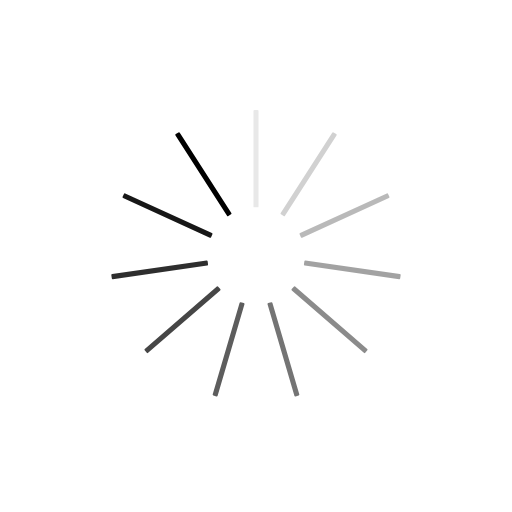
t = 0.00 s
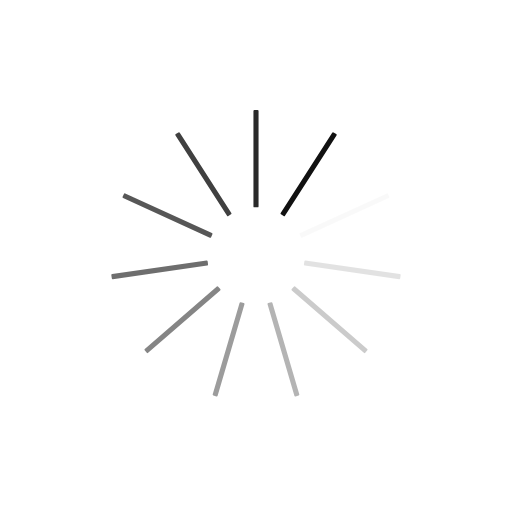
t = 0.19 s
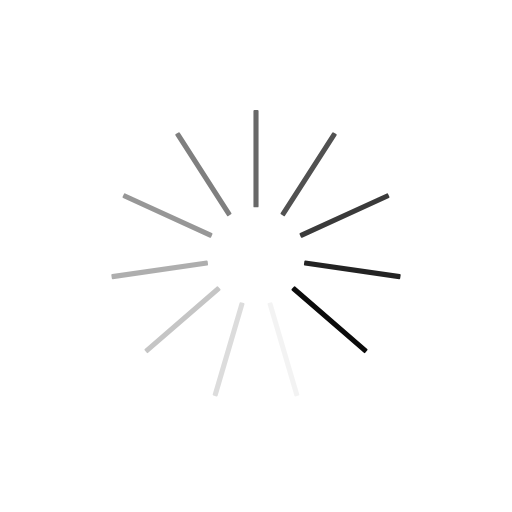
t = 0.37 s
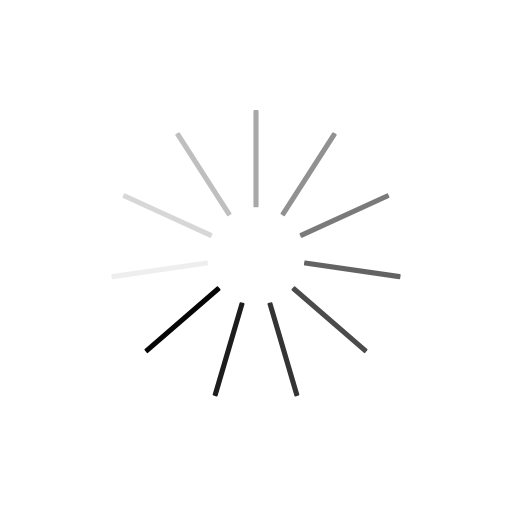
t = 0.56 s

The animated SVG that drew these frames (rendered in a browser with its animation timeline set to each time). Animation: 11 SMIL elements (animate=11); one cycle of 0.74 s, repeats indefinitely.

<?xml version="1.0" encoding="utf-8"?>
<svg xmlns="http://www.w3.org/2000/svg" xmlns:xlink="http://www.w3.org/1999/xlink" style="margin: auto; background: none; display: block; shape-rendering: auto;" width="237px" height="237px" viewBox="0 0 100 100" preserveAspectRatio="xMidYMid">
<g transform="rotate(0 50 50)">
  <rect x="49.5" y="21.5" rx="0.19" ry="0.19" width="1" height="19" fill="#000000">
    <animate attributeName="opacity" values="1;0" keyTimes="0;1" dur="0.7407407407407407s" begin="-0.6734006734006733s" repeatCount="indefinite"></animate>
  </rect>
</g><g transform="rotate(32.72727272727273 50 50)">
  <rect x="49.5" y="21.5" rx="0.19" ry="0.19" width="1" height="19" fill="#000000">
    <animate attributeName="opacity" values="1;0" keyTimes="0;1" dur="0.7407407407407407s" begin="-0.606060606060606s" repeatCount="indefinite"></animate>
  </rect>
</g><g transform="rotate(65.45454545454545 50 50)">
  <rect x="49.5" y="21.5" rx="0.19" ry="0.19" width="1" height="19" fill="#000000">
    <animate attributeName="opacity" values="1;0" keyTimes="0;1" dur="0.7407407407407407s" begin="-0.5387205387205387s" repeatCount="indefinite"></animate>
  </rect>
</g><g transform="rotate(98.18181818181819 50 50)">
  <rect x="49.5" y="21.5" rx="0.19" ry="0.19" width="1" height="19" fill="#000000">
    <animate attributeName="opacity" values="1;0" keyTimes="0;1" dur="0.7407407407407407s" begin="-0.47138047138047134s" repeatCount="indefinite"></animate>
  </rect>
</g><g transform="rotate(130.9090909090909 50 50)">
  <rect x="49.5" y="21.5" rx="0.19" ry="0.19" width="1" height="19" fill="#000000">
    <animate attributeName="opacity" values="1;0" keyTimes="0;1" dur="0.7407407407407407s" begin="-0.404040404040404s" repeatCount="indefinite"></animate>
  </rect>
</g><g transform="rotate(163.63636363636363 50 50)">
  <rect x="49.5" y="21.5" rx="0.19" ry="0.19" width="1" height="19" fill="#000000">
    <animate attributeName="opacity" values="1;0" keyTimes="0;1" dur="0.7407407407407407s" begin="-0.33670033670033667s" repeatCount="indefinite"></animate>
  </rect>
</g><g transform="rotate(196.36363636363637 50 50)">
  <rect x="49.5" y="21.5" rx="0.19" ry="0.19" width="1" height="19" fill="#000000">
    <animate attributeName="opacity" values="1;0" keyTimes="0;1" dur="0.7407407407407407s" begin="-0.26936026936026936s" repeatCount="indefinite"></animate>
  </rect>
</g><g transform="rotate(229.0909090909091 50 50)">
  <rect x="49.5" y="21.5" rx="0.19" ry="0.19" width="1" height="19" fill="#000000">
    <animate attributeName="opacity" values="1;0" keyTimes="0;1" dur="0.7407407407407407s" begin="-0.202020202020202s" repeatCount="indefinite"></animate>
  </rect>
</g><g transform="rotate(261.8181818181818 50 50)">
  <rect x="49.5" y="21.5" rx="0.19" ry="0.19" width="1" height="19" fill="#000000">
    <animate attributeName="opacity" values="1;0" keyTimes="0;1" dur="0.7407407407407407s" begin="-0.13468013468013468s" repeatCount="indefinite"></animate>
  </rect>
</g><g transform="rotate(294.54545454545456 50 50)">
  <rect x="49.5" y="21.5" rx="0.19" ry="0.19" width="1" height="19" fill="#000000">
    <animate attributeName="opacity" values="1;0" keyTimes="0;1" dur="0.7407407407407407s" begin="-0.06734006734006734s" repeatCount="indefinite"></animate>
  </rect>
</g><g transform="rotate(327.27272727272725 50 50)">
  <rect x="49.5" y="21.5" rx="0.19" ry="0.19" width="1" height="19" fill="#000000">
    <animate attributeName="opacity" values="1;0" keyTimes="0;1" dur="0.7407407407407407s" begin="0s" repeatCount="indefinite"></animate>
  </rect>
</g>
<!-- [ldio] generated by https://loading.io/ --></svg>
